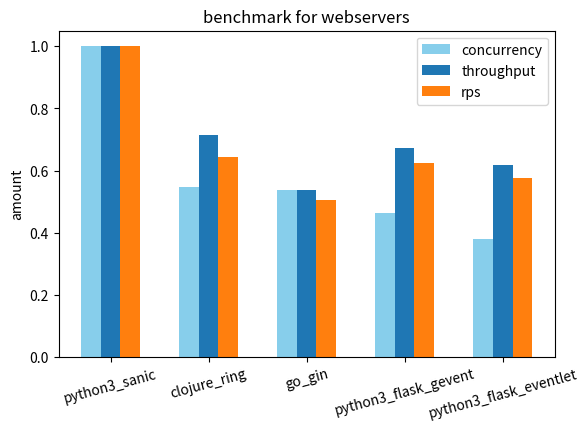

Recreate this plot in Python. (Note: this script raises an exception after producing the figure.)
# encoding:'utf8'
"""
"""
import numpy as np
import matplotlib.pyplot as plt


data = {
    'clojure': {'ring': {
        'concurrency': 273652,
        'throughput': 9.29,
        'rps': 4293.75
    }},
    'go': {'gin': {
        'concurrency': 268529,
        'throughput': 7,
        'rps': 3375.30
    }},
    'python3': {'sanic': {
        'concurrency': 499578,
        'throughput': 13.01,
        'rps': 6662.17
    },
    'flask_eventlet': {
        'concurrency': 189017,
        'throughput': 8.02,
        'rps': 3828.57,
    },
    'flask_gevent': {
        'concurrency': 232241,
        'throughput': 8.74,
        'rps': 4149.91
    }},
}

concurrency = []
throughput = []
rps = []
x = []

server_list = []

class ServerBench(object):
    name = None
    concurrency = None
    throughput = None
    rps = None
    def __init__(self, name, concurrency, throughput, rps):
        self.name = name
        self.concurrency = concurrency
        self.throughput = throughput
        self.rps = rps

for lang, server_data in data.items():
    for server_name, server_bench in server_data.items():
        server_list.append(ServerBench(
            name="{}_{}".format(lang, server_name),
            concurrency=server_bench.get("concurrency"),
            throughput=server_bench.get("throughput"),
            rps=server_bench.get("rps"),
        ))

server_list = sorted(server_list, key=lambda x: x.concurrency, reverse=True)
for i in server_list:
    concurrency.append(i.concurrency)
    throughput.append(i.throughput)
    rps.append(i.rps)
    x.append(i.name)


concurrency = np.array(concurrency)
throughput = np.array(throughput)
rps = np.array(rps)

concurrency = concurrency*1./np.max(concurrency, axis=0)
throughput = throughput*1./np.max(throughput, axis=0)
rps = rps*1./np.max(rps, axis=0)


ind = np.arange(len(concurrency))
width = 0.2

fig, ax = plt.subplots()
concurrency_rests = ax.bar(ind - width, concurrency, width, color='SkyBlue', label='concurrency' )
throughput_rests = ax.bar(ind, throughput, width,  label='throughput' )
rps_rests = ax.bar(ind + width, rps, width,  label='rps' )

ax.set_ylabel("amount")
ax.set_title("benchmark for webservers")
ax.set_xticks(ind)
ax.set_xticklabels(x, rotation=15)
ax.legend()

def autolabel(rects, xpos='center'):
    """
    Attach a text label above each bar in *rects*, displaying its height.

    *xpos* indicates which side to place the text w.r.t. the center of
    the bar. It can be one of the following {'center', 'right', 'left'}.
    """

    xpos = xpos.lower()  # normalize the case of the parameter
    ha = {'center': 'center', 'right': 'left', 'left': 'right'}
    offset = {'center': 0.5, 'right': 0.57, 'left': 0.43}  # x_txt = x + w*off

    for rect in rects:
        height = rect.get_height()
        ax.text(rect.get_x() + rect.get_width()*offset[xpos], 1.01*height,
                '{}'.format(height), ha=ha[xpos], va='bottom')

# autolabel(concurrency_rests, "left")
# autolabel(throughput_rests, "center")
# autolabel(rps, "right")
# plt.show()
plt.subplots_adjust(bottom=0.2)
plt.savefig('./static/bench.png')